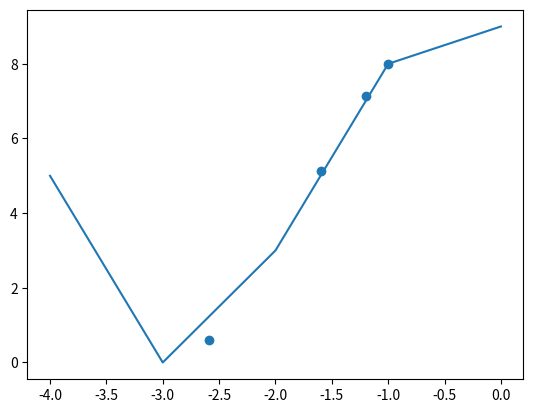

This figure's Python source:
import matplotlib.pyplot as plt
import numpy as np
import math as m
import pandas


def gradient_descent(start, learning_rate: float, n_iter: int):
    x = start  # a starting point
    x_values = []
    y_values = []
    primes = []
    decrease_steps = []
    for i in range(n_iter):
        # inspecting slope of x
        prime = q_prime(x)
        primes.append(prime)

        # getting new step to decrease in x values
        decrease_step = learning_rate * prime
        decrease_steps.append(decrease_step)

        x_values.append(x)
        y_values.append(q(x))

        # Set new step for next iteration of x
        x += decrease_step
    return [primes, decrease_steps, x_values, y_values]


def q(x):
    return ((x + 3) ** 2) * (1 - x)


def q_prime(x):
    return -m.pow((3 * x), 2) - (10 * x) - 3


def plot_q():
    start, end = -4, 1
    plt.plot(
        [i for i in range(start, end)],
        [q(i) for i in range(start, end)])


start = -1
learning_rate = 0.1
n_iter = 4

print(f"start: {start}\nlearning rate: {learning_rate}\niterations: {n_iter}")

[slopes, descents, x, y] = gradient_descent(start=start, learning_rate=learning_rate, n_iter=n_iter)

frame = np.array([slopes, descents, x, y])
frame = frame.reshape((len(x), 4))
# plot
plt.clf()
plt.close()
plt.scatter(x, y)  # gradient descent plot
plot_q()
plt.show()

pandaview = pandas.DataFrame(frame, columns=["Slope", "Decrease", "x", "y"])
print(pandaview)
